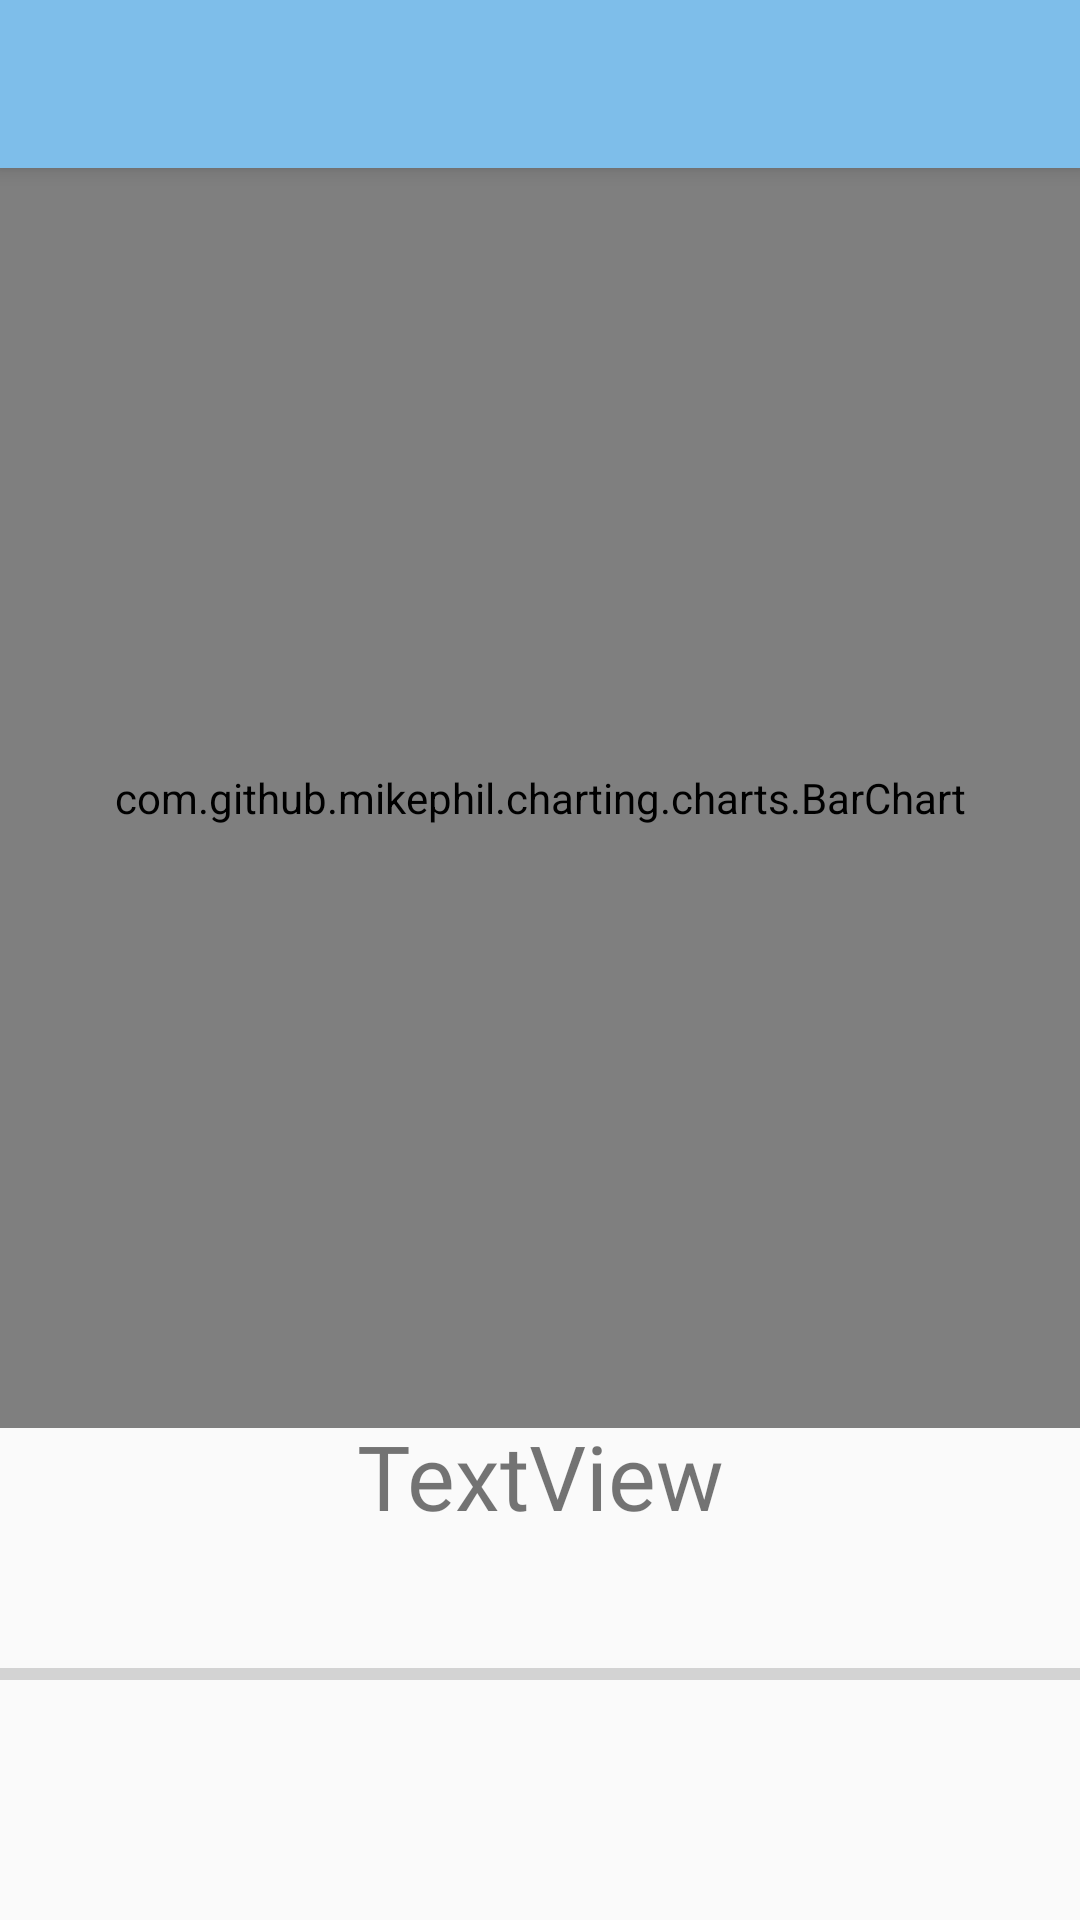

Write the Android layout XML for this screen, with the resource values it uses.
<!-- AndroidManifest.xml: application theme Theme.AppCompat.Light.NoActionBar -->
<!-- res/layout/activity_chart.xml -->
<?xml version="1.0" encoding="utf-8"?>
<androidx.constraintlayout.widget.ConstraintLayout

    xmlns:android="http://schemas.android.com/apk/res/android"
    xmlns:app="http://schemas.android.com/apk/res-auto"
    xmlns:tools="http://schemas.android.com/tools"
    android:layout_width="match_parent"
    android:layout_height="match_parent"
    android:orientation="vertical"
    tools:context=".BarChartActivity">

    <include
        android:id="@+id/toolbar"
        layout="@layout/toolbar" />

    <com.github.mikephil.charting.charts.BarChart
        android:id="@+id/barChart"
        android:layout_width="match_parent"
        android:layout_height="0dp"
        app:layout_constraintBottom_toTopOf="@+id/guideline3"
        app:layout_constraintEnd_toEndOf="parent"
        app:layout_constraintHorizontal_bias="0.5"
        app:layout_constraintStart_toStartOf="parent"
        app:layout_constraintTop_toBottomOf="@+id/toolbar"
        app:layout_constraintVertical_bias="0.5"
        app:layout_constraintVertical_chainStyle="packed" />

    <ProgressBar
        android:id="@+id/progressBar"
        style="?android:attr/progressBarStyleHorizontal"
        android:layout_width="match_parent"
        android:layout_height="0dp"
        app:layout_constraintBottom_toBottomOf="parent"
        app:layout_constraintEnd_toEndOf="parent"
        app:layout_constraintStart_toStartOf="parent"
        app:layout_constraintTop_toBottomOf="@+id/barChart">

    </ProgressBar>

    <TextView
        android:id="@+id/textView2"
        android:layout_width="0dp"
        android:layout_height="wrap_content"
        android:fontFamily="@font/kotra_bold"
        android:gravity="center"
        android:paddingHorizontal="10dp"
        android:paddingVertical="10dp"
        android:text="TextView"
        android:textAlignment="center"
        android:textSize="30dp"
        app:layout_constraintBottom_toBottomOf="parent"
        app:layout_constraintEnd_toEndOf="parent"
        app:layout_constraintHorizontal_bias="0.5"
        app:layout_constraintStart_toStartOf="parent"
        app:layout_constraintTop_toTopOf="@+id/guideline2"
        app:layout_constraintVertical_bias="0.45" />

    <androidx.constraintlayout.widget.Guideline
        android:id="@+id/guideline"
        android:layout_width="wrap_content"
        android:layout_height="wrap_content"
        android:orientation="vertical"
        app:layout_constraintGuide_begin="205dp" />

    <androidx.constraintlayout.widget.Guideline
        android:id="@+id/guideline2"
        android:layout_width="wrap_content"
        android:layout_height="wrap_content"
        android:orientation="horizontal"
        app:layout_constraintGuide_begin="365dp" />

    <androidx.constraintlayout.widget.Guideline
        android:id="@+id/guideline3"
        android:layout_width="wrap_content"
        android:layout_height="wrap_content"
        android:orientation="horizontal"
        app:layout_constraintGuide_begin="476dp" />

</androidx.constraintlayout.widget.ConstraintLayout>
<!-- res/layout/toolbar.xml (included above) -->
<?xml version="1.0" encoding="utf-8"?>
<androidx.appcompat.widget.Toolbar
    xmlns:android="http://schemas.android.com/apk/res/android"
    xmlns:app="http://schemas.android.com/apk/res-auto"
    xmlns:tools="http://schemas.android.com/tools"



        style="@style/ACTION_BAR"
        android:layout_width="match_parent"
        android:layout_height="wrap_content"
        android:elevation="4dp"
        android:minHeight="?attr/actionBarSize"
        android:theme="?attr/actionBarTheme"
        android:title=""
        tools:ignore="MissingConstraints">

        <TextView
            android:id="@+id/textView"
            android:layout_width="wrap_content"
            android:layout_height="wrap_content"
            android:ems="10"
            android:fontFamily="@font/kotra_bold"
            android:paddingHorizontal="30dp"
            android:textColor="@color/black"
            android:textSize="20dp"
            android:textStyle="normal"
            tools:layout_editor_absoluteX="16dp"
            tools:layout_editor_absoluteY="18dp" />
    </androidx.appcompat.widget.Toolbar>
<!-- resources referenced by this layout -->
<resources>
  <color name="black">#FF000000</color>
  <style name="ACTION_BAR">
          <item name="android:background">@color/skyblue</item>
          <item name="android:font">@font/kotra_bold</item>
  
      </style>
  <color name="skyblue">#7EBEEA</color>
</resources>
